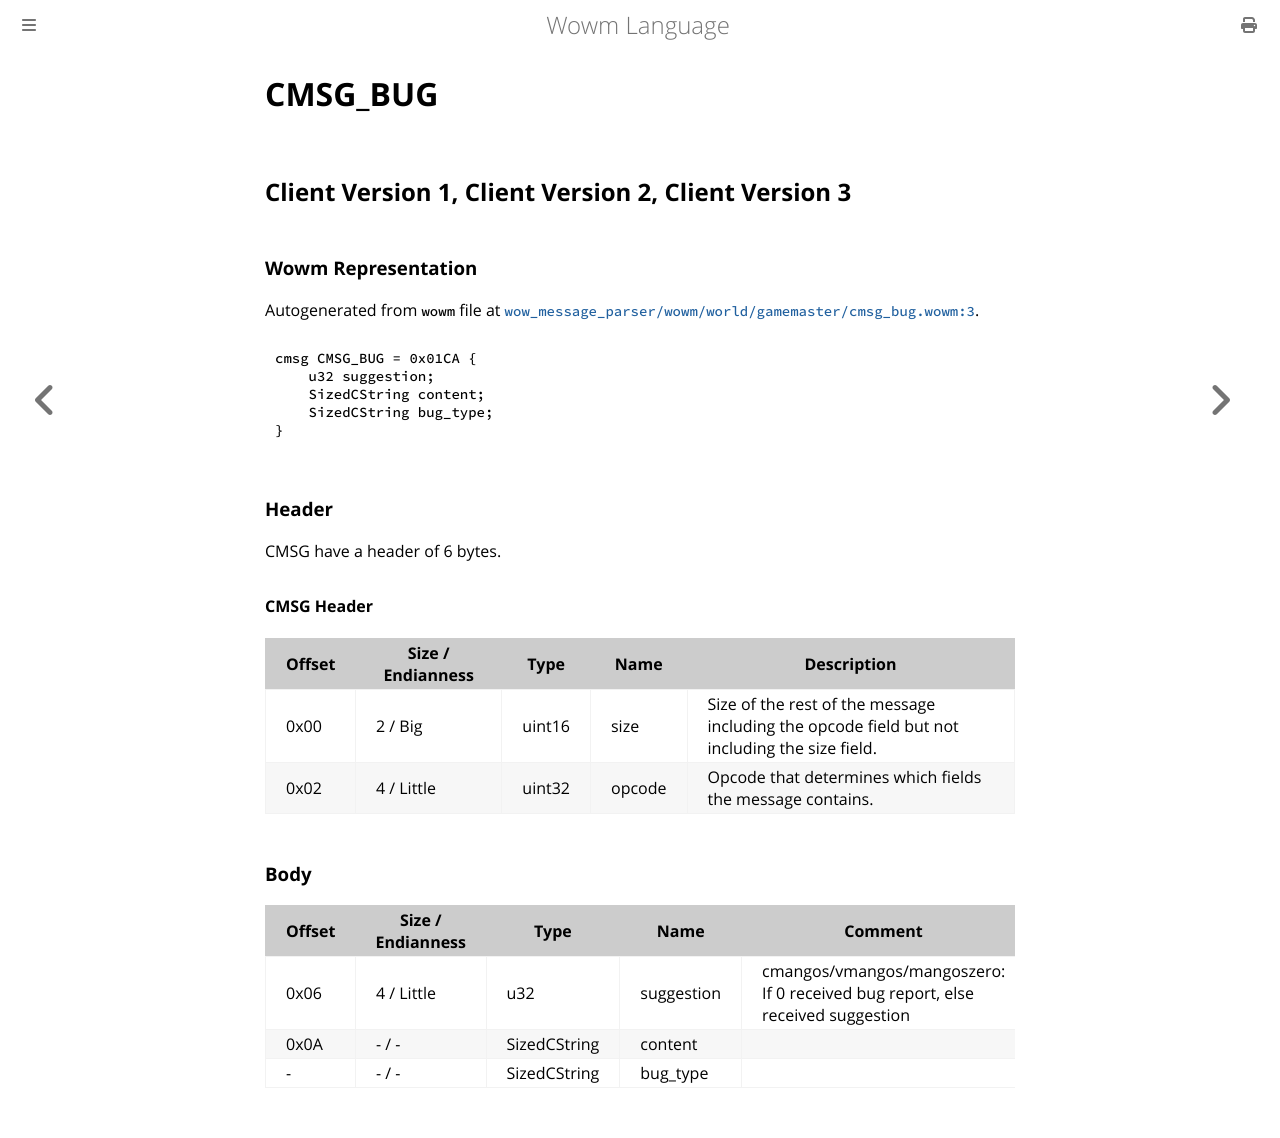

repository: gtker/wow_messages · page: docs/cmsg_bug.html · generator: mdbook

# CMSG_BUG

## Client Version 1, Client Version 2, Client Version 3

### Wowm Representation

Autogenerated from `wowm` file at [`wow_message_parser/wowm/world/gamemaster/cmsg_bug.wowm:3`](https://github.com/gtker/wow_messages/tree/main/wow_message_parser/wowm/world/gamemaster/cmsg_bug.wowm#L3).
```rust,ignore
cmsg CMSG_BUG = 0x01CA {
    u32 suggestion;
    SizedCString content;
    SizedCString bug_type;
}
```
### Header

CMSG have a header of 6 bytes.

#### CMSG Header

| Offset | Size / Endianness | Type   | Name   | Description |
| ------ | ----------------- | ------ | ------ | ----------- |
| 0x00   | 2 / Big           | uint16 | size   | Size of the rest of the message including the opcode field but not including the size field.|
| 0x02   | 4 / Little        | uint32 | opcode | Opcode that determines which fields the message contains.|

### Body

| Offset | Size / Endianness | Type | Name | Comment |
| ------ | ----------------- | ---- | ---- | ------- |
| 0x06 | 4 / Little | u32 | suggestion | cmangos/vmangos/mangoszero: If 0 received bug report, else received suggestion |
| 0x0A | - / - | SizedCString | content |  |
| - | - / - | SizedCString | bug_type |  |
